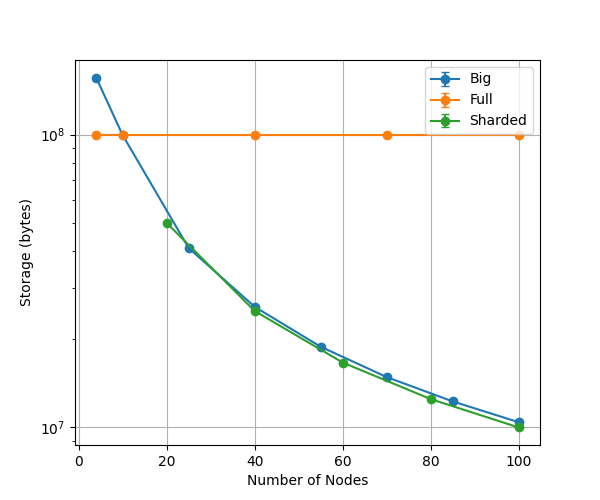

Data behind this chart, as committed beside it:
network, app, setting, num_nodes, storage, _notes, _ignore
, , , , , APP: Ycsb, STORAGE: Full, SHARDING: Shar…, true
Lan, Ycsb, Full, 4, 99935900, 
Lan, Ycsb, Full, 4, 99935896, 
Lan, Ycsb, Full, 4, 99935896, 
Lan, Ycsb, Full, 10, 99935896, 
Lan, Ycsb, Full, 10, 99935888, 
Lan, Ycsb, Full, 10, 99935900, 
Lan, Ycsb, Full, 10, 99935896, 
Lan, Ycsb, Full, 10, 99935900, 
Lan, Ycsb, Full, 10, 99935900, 
Lan, Ycsb, Full, 10, 99935896, 
Lan, Ycsb, Full, 40, 99935900, 
Lan, Ycsb, Full, 40, 99935896, 
Lan, Ycsb, Full, 40, 99935896, 
Lan, Ycsb, Full, 40, 99935896, 
Lan, Ycsb, Full, 40, 99935900, 
Lan, Ycsb, Full, 40, 99935888, 
Lan, Ycsb, Full, 40, 99935896, 
Lan, Ycsb, Full, 40, 99935900, 
Lan, Ycsb, Full, 40, 99935892, 
Lan, Ycsb, Full, 40, 99935896, 
Lan, Ycsb, Full, 40, 99935900, 
Lan, Ycsb, Full, 40, 99935896, 
Lan, Ycsb, Full, 40, 99935896, 
Lan, Ycsb, Full, 40, 99935888, 
Lan, Ycsb, Full, 40, 99935896, 
Lan, Ycsb, Full, 40, 99935896, 
Lan, Ycsb, Full, 40, 99935904, 
Lan, Ycsb, Full, 40, 99935888, 
Lan, Ycsb, Full, 40, 99935892, 
Lan, Ycsb, Full, 40, 99935900, 
Lan, Ycsb, Full, 40, 99935896, 
Lan, Ycsb, Full, 40, 99935900, 
Lan, Ycsb, Full, 40, 99935900, 
Lan, Ycsb, Full, 40, 99935896, 
Lan, Ycsb, Full, 40, 99935896, 
Lan, Ycsb, Full, 40, 99935896, 
Lan, Ycsb, Full, 40, 99935896, 
Lan, Ycsb, Full, 70, 99935896, 
Lan, Ycsb, Full, 70, 99935896, 
Lan, Ycsb, Full, 70, 99935904, 
Lan, Ycsb, Full, 70, 99935896, 
Lan, Ycsb, Full, 70, 99935896, 
Lan, Ycsb, Full, 70, 99935896, 
Lan, Ycsb, Full, 70, 99935892, 
Lan, Ycsb, Full, 70, 99935896, 
Lan, Ycsb, Full, 70, 99935896, 
Lan, Ycsb, Full, 70, 99935896, 
Lan, Ycsb, Full, 70, 99935896, 
Lan, Ycsb, Full, 70, 99935896, 
Lan, Ycsb, Full, 70, 99935888, 
Lan, Ycsb, Full, 70, 99935900, 
Lan, Ycsb, Full, 70, 99935896, 
Lan, Ycsb, Full, 70, 99935896, 
Lan, Ycsb, Full, 70, 99935900, 
Lan, Ycsb, Full, 70, 99935896, 
Lan, Ycsb, Full, 70, 99935900, 
Lan, Ycsb, Full, 70, 99935900, 
Lan, Ycsb, Full, 70, 99935900, 
Lan, Ycsb, Full, 70, 99935888, 
... 574 more rows
